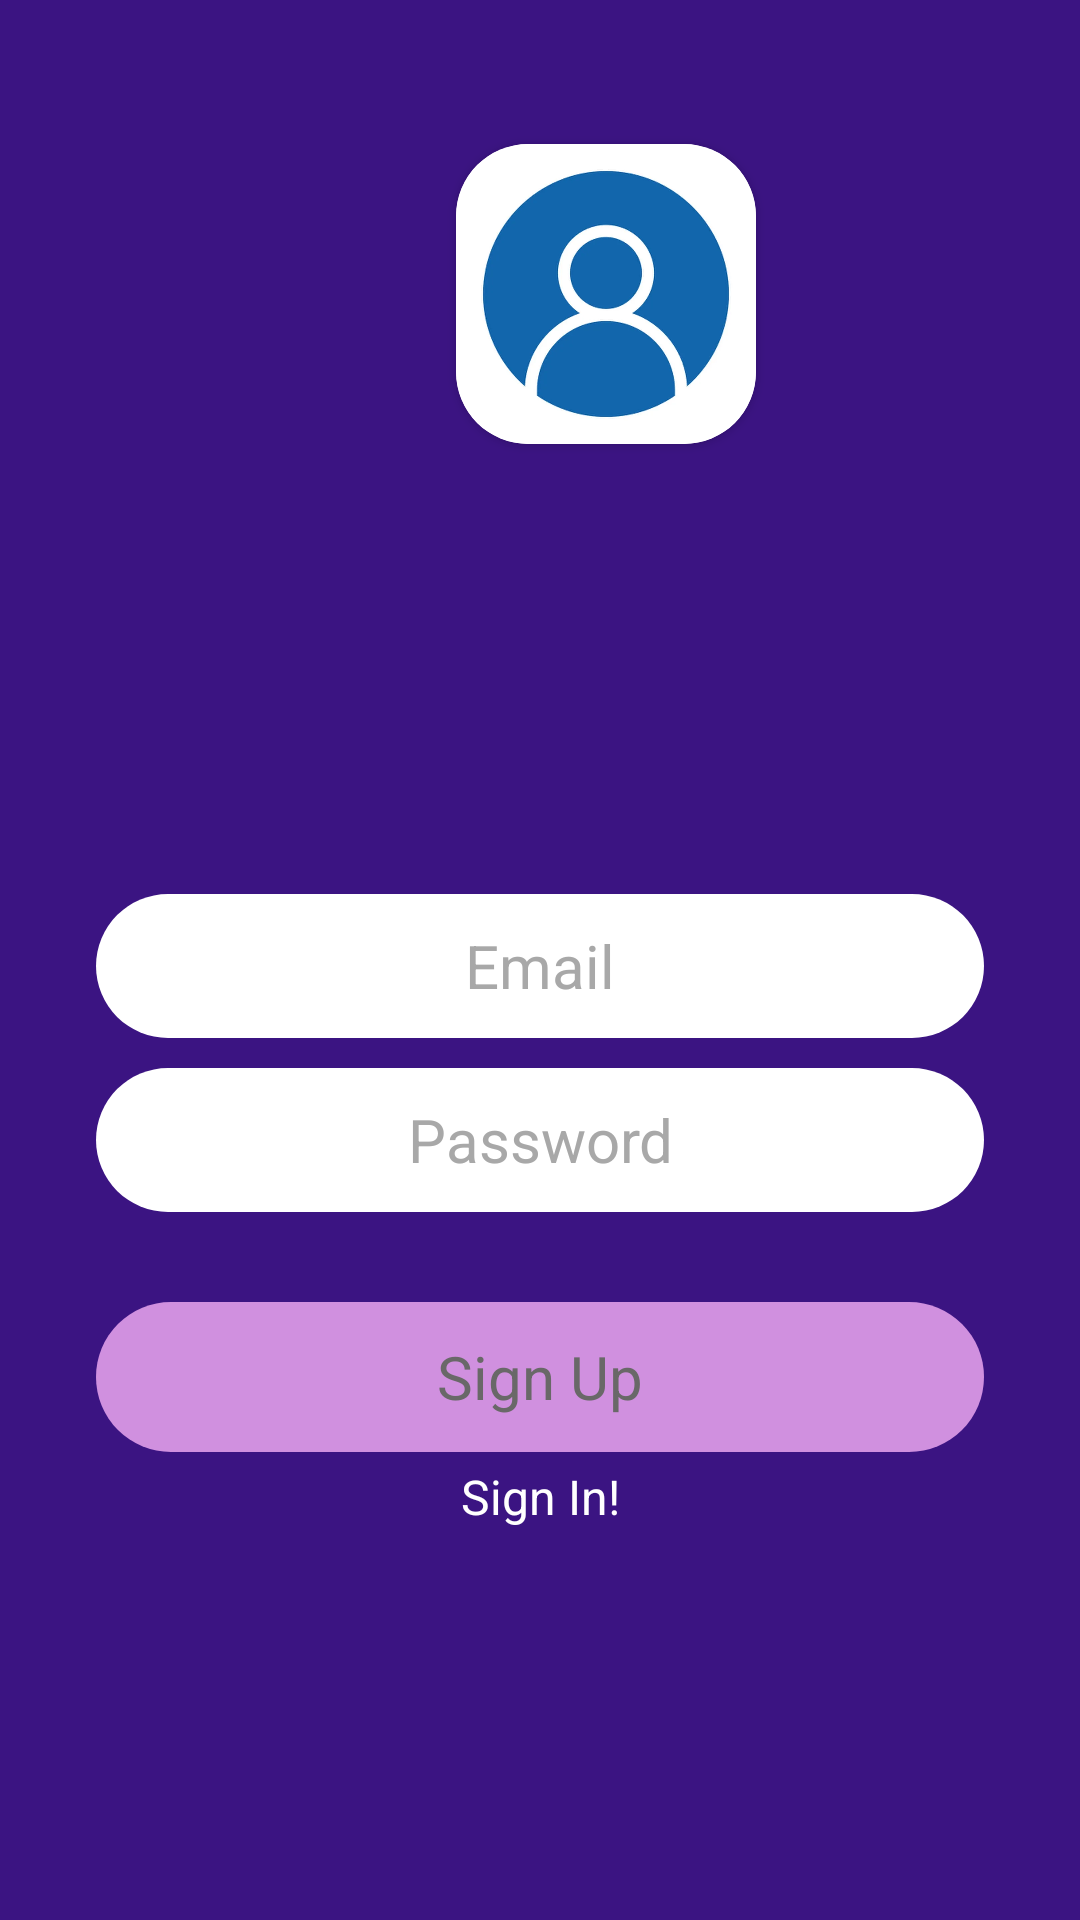

Here is an Android app screen rendered from its layout file. Give the layout XML and the strings, colors and styles it references.
<!-- AndroidManifest.xml: application theme Theme.Design.Light.NoActionBar -->
<!-- res/layout/activity_sign_up.xml -->
<?xml version="1.0" encoding="utf-8"?>
<androidx.constraintlayout.widget.ConstraintLayout xmlns:android="http://schemas.android.com/apk/res/android"
    xmlns:app="http://schemas.android.com/apk/res-auto"
    xmlns:tools="http://schemas.android.com/tools"
    android:id="@+id/main"
    android:layout_width="match_parent"
    android:background="#3B1482"
    android:layout_height="match_parent"
    tools:context=".SignUpActivity">

    <androidx.cardview.widget.CardView
        android:id="@+id/cardView"
        android:layout_width="100dp"
        android:layout_height="100dp"
        android:layout_marginStart="152dp"
        android:layout_marginTop="48dp"
        app:cardCornerRadius="24dp"
        app:layout_constraintStart_toStartOf="parent"
        app:layout_constraintTop_toTopOf="parent"
        app:layout_goneMarginTop="60dp">

        <ImageView
            android:layout_width="match_parent"
            android:layout_height="match_parent"
            android:src="@drawable/i" />
    </androidx.cardview.widget.CardView>

    <EditText
        android:id="@+id/email"
        android:layout_width="match_parent"
        android:layout_height="48dp"
        android:layout_marginStart="32dp"
        android:layout_marginTop="150dp"
        android:layout_marginEnd="32dp"
        android:background="@drawable/design1"
        android:ems="10"
        android:gravity="center"
        android:hint="Email"
        android:inputType="text"
        android:paddingStart="8dp"
        android:paddingEnd="8dp"
        android:textColorHint="#A8A8A8"
        android:textSize="20dp"
        app:layout_constraintEnd_toEndOf="parent"
        app:layout_constraintHorizontal_bias="0.0"
        app:layout_constraintStart_toStartOf="parent"
        app:layout_constraintTop_toBottomOf="@+id/cardView" />

    <EditText
        android:id="@+id/password"
        android:layout_width="match_parent"
        android:layout_height="48dp"
        android:layout_marginStart="32dp"
        android:layout_marginTop="10dp"
        android:layout_marginEnd="32dp"
        android:background="@drawable/design1"
        android:ems="10"
        android:gravity="center"
        android:hint="Password"
        android:inputType="text"
        android:paddingStart="8dp"
        android:paddingEnd="8dp"
        android:textColorHint="#A8A8A8"
        android:textSize="20dp"
        app:layout_constraintEnd_toEndOf="parent"
        app:layout_constraintHorizontal_bias="0.0"
        app:layout_constraintStart_toStartOf="parent"
        app:layout_constraintTop_toBottomOf="@+id/email" />

    <androidx.constraintlayout.widget.ConstraintLayout
        android:layout_marginTop="30dp"
        android:background="@drawable/design2"
        android:layout_width="match_parent"
        android:id="@+id/button"
        android:layout_marginStart="32dp"
        android:layout_marginEnd="32dp"
        android:layout_height="50dp"
        app:layout_constraintEnd_toEndOf="parent"
        app:layout_constraintStart_toStartOf="parent"
        app:layout_constraintTop_toBottomOf="@+id/password">
        <TextView
            android:gravity="center"
            android:text="Sign Up"
            android:textColor="#696868"
            android:textSize="20dp"
            android:layout_width="match_parent"
            android:layout_height="match_parent"
            />
    </androidx.constraintlayout.widget.ConstraintLayout>

    <TextView
        android:id="@+id/signup"
        android:layout_marginTop="4dp"
        android:text="Sign In!"
        android:textSize="16dp"
        android:textColor="@color/white"
        android:layout_width="match_parent"
        android:layout_height="wrap_content"
        android:gravity="center"
        app:layout_constraintTop_toBottomOf="@id/button"/>



</androidx.constraintlayout.widget.ConstraintLayout>
<!-- resources referenced by this layout -->
<resources>
  <!-- drawable design1 (drawable) -->
  <?xml version="1.0" encoding="utf-8"?>
  <inset xmlns:android="http://schemas.android.com/apk/res/android">
      <ripple android:color="?attr/colorControlHighlight">
          <item>
              <shape android:shape="rectangle"
                  android:tint="#FFFFFF">
                  <corners android:radius="40dp"/>
  
  
              </shape>
          </item>
      </ripple>
  
  </inset>
  <!-- drawable design2 (drawable) -->
  <?xml version="1.0" encoding="utf-8"?>
  <inset xmlns:android="http://schemas.android.com/apk/res/android">
      <ripple android:color="?attr/colorControlHighlight">
          <item>
              <shape android:shape="rectangle"
                  android:tint="#D090DF">
                  <corners android:radius="40dp"/>
  
  
              </shape>
          </item>
      </ripple>
  
  </inset>
  <!-- drawable i: png bitmap (drawable, 13210 bytes) -->
  <!-- not gathered from this repository: default colours our renderer supplied (Android Studio template values) -->
  <color name="white">#FFFFFFFF</color>
</resources>
